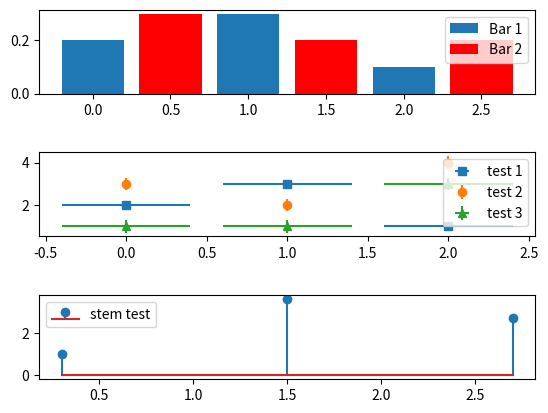

Here is the Python script that generated this plot:
%matplotlib inline

import matplotlib.pyplot as plt

fig, axes = plt.subplots(3, 1)
top_ax, middle_ax, bottom_ax = axes

top_ax.bar([0, 1, 2], [0.2, 0.3, 0.1], width=0.4, label="Bar 1",
           align="center")
top_ax.bar([0.5, 1.5, 2.5], [0.3, 0.2, 0.2], color="red", width=0.4,
           label="Bar 2", align="center")
top_ax.legend()

middle_ax.errorbar([0, 1, 2], [2, 3, 1], xerr=0.4, fmt="s", label="test 1")
middle_ax.errorbar([0, 1, 2], [3, 2, 4], yerr=0.3, fmt="o", label="test 2")
middle_ax.errorbar([0, 1, 2], [1, 1, 3], xerr=0.4, yerr=0.3, fmt="^",
                   label="test 3")
middle_ax.legend()

bottom_ax.stem([0.3, 1.5, 2.7], [1, 3.6, 2.7], label="stem test")
bottom_ax.legend()

plt.subplots_adjust(hspace=0.7)
plt.show()